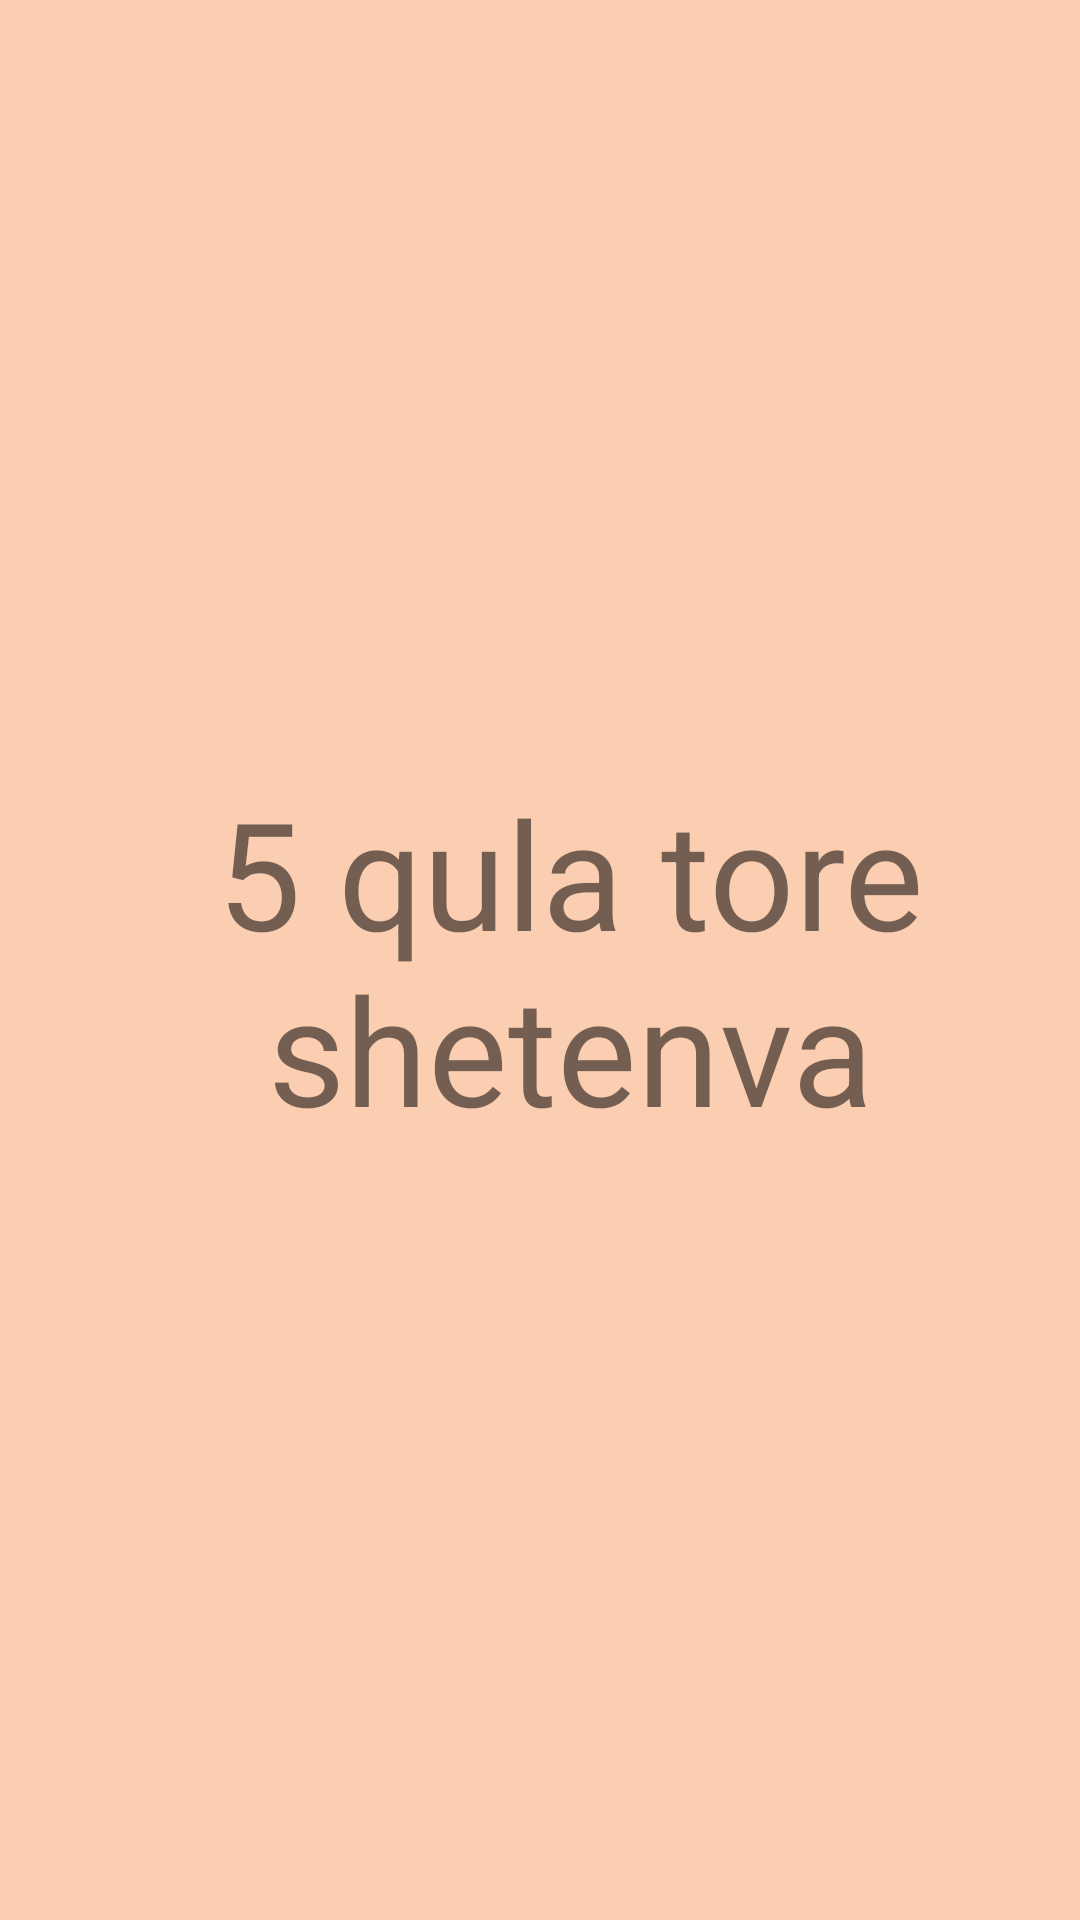

The Android layout XML behind this screen, and the referenced resources:
<!-- AndroidManifest.xml: application theme Theme.SwipeTabs -->
<!-- res/layout/fragment_second.xml -->
<?xml version="1.0" encoding="utf-8"?>
<FrameLayout xmlns:android="http://schemas.android.com/apk/res/android"
    xmlns:tools="http://schemas.android.com/tools"
    android:layout_width="match_parent"
    android:layout_height="match_parent"
    tools:context=".fr2"
    android:background="#FBCEB1">


    <TextView
        android:paddingStart="20dp"
        android:layout_width="match_parent"
        android:layout_height="match_parent"
        android:text="5 qula tore shetenva"
        android:gravity="center"
        android:textSize="50sp"/>

</FrameLayout>
<!-- resources referenced by this layout -->
<resources>
  <style name="Theme.SwipeTabs" parent="Theme.MaterialComponents.DayNight.DarkActionBar">
          
          <item name="colorPrimary">@color/purple_500</item>
          <item name="colorPrimaryVariant">@color/purple_700</item>
          <item name="colorOnPrimary">@color/white</item>
          
          <item name="colorSecondary">@color/teal_200</item>
          <item name="colorSecondaryVariant">@color/teal_700</item>
          <item name="colorOnSecondary">@color/black</item>
          
          <item name="android:statusBarColor">?attr/colorPrimaryVariant</item>
          
      </style>
  <!-- not gathered from this repository: default colours our renderer supplied (Android Studio template values) -->
  <color name="purple_500">#FF6200EE</color>
  <color name="purple_700">#FF3700B3</color>
  <color name="teal_200">#FF03DAC5</color>
  <color name="teal_700">#FF018786</color>
  <color name="black">#FF000000</color>
  <color name="white">#FFFFFFFF</color>
</resources>
